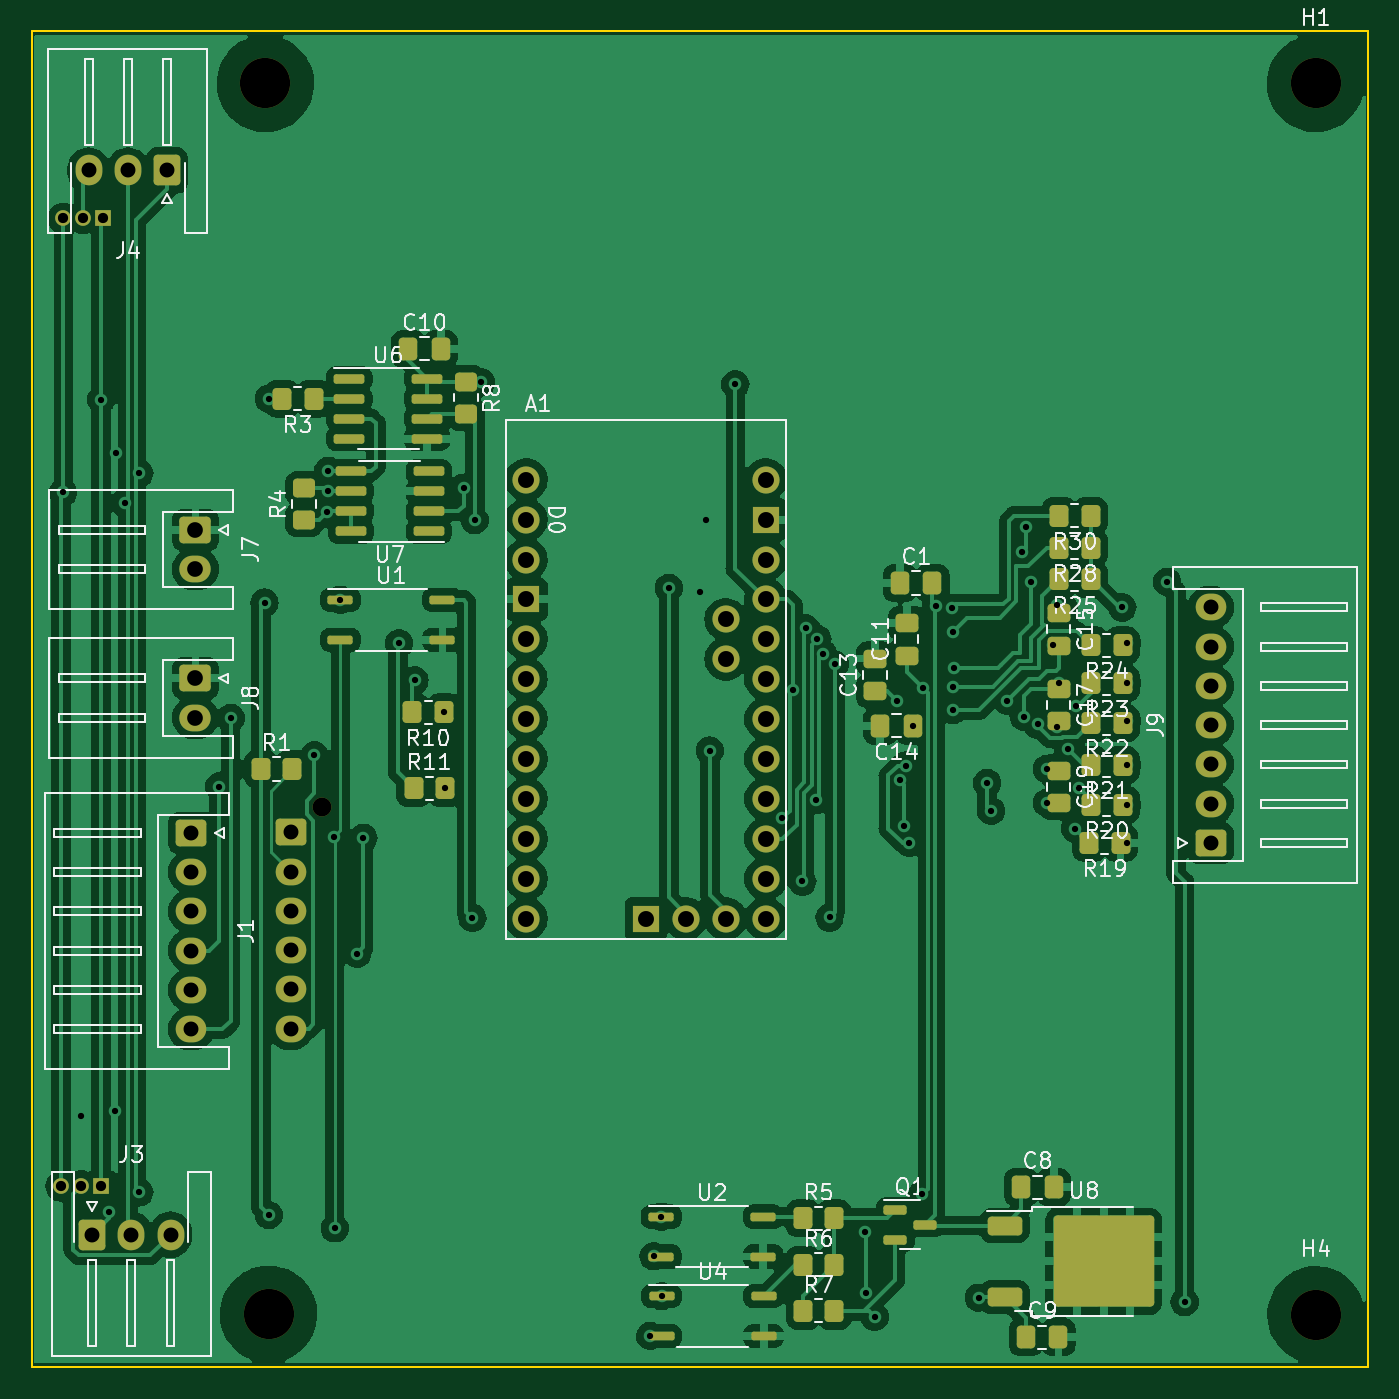
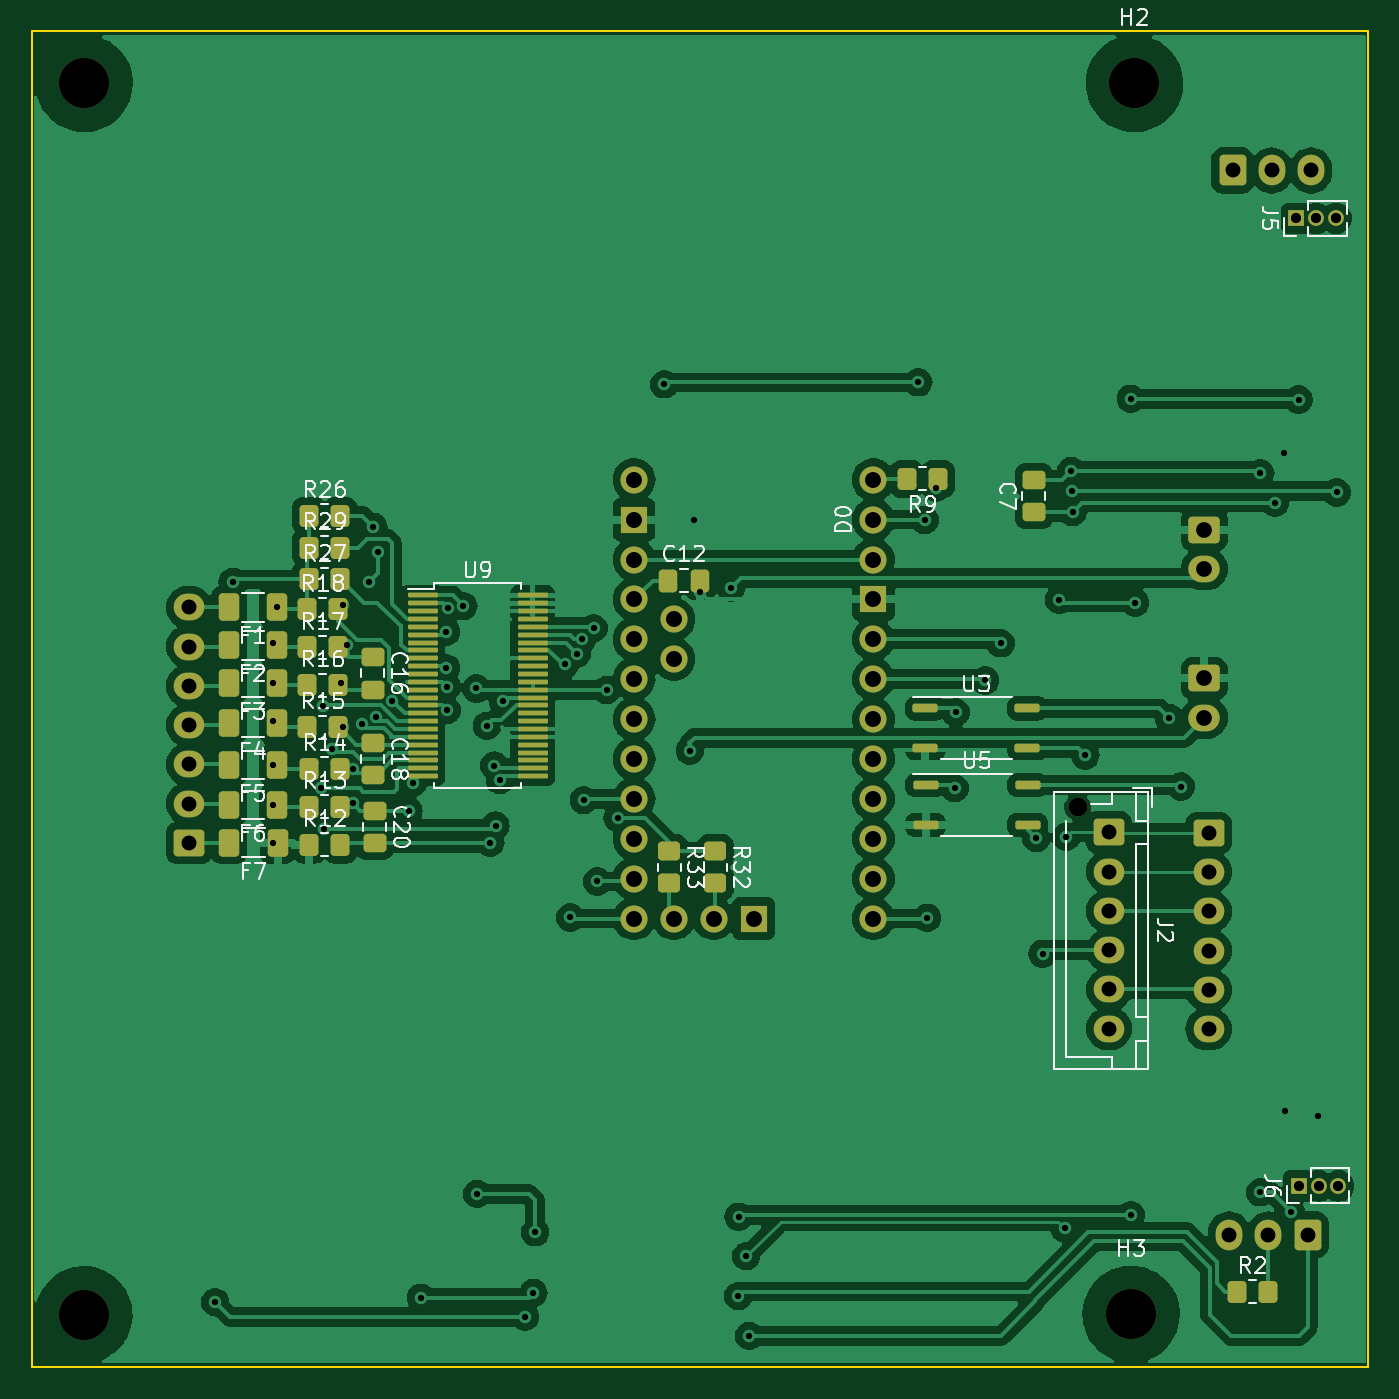
Circuit board: 11 layer files. Board 85.1 x 85.1 mm.
- bottom_copper: BMS LTC6804-2-B_Cu.gbr (204569 bytes)
- bottom_mask: BMS LTC6804-2-B_Mask.gbr (7943 bytes)
- paste: BMS LTC6804-2-B_Paste.gbr (5162 bytes)
- bottom_silk: BMS LTC6804-2-B_Silkscreen.gbr (49791 bytes)
- outline: BMS LTC6804-2-Edge_Cuts.gbr (610 bytes)
- top_copper: BMS LTC6804-2-F_Cu.gbr (218687 bytes)
- top_mask: BMS LTC6804-2-F_Mask.gbr (8185 bytes)
- paste: BMS LTC6804-2-F_Paste.gbr (5476 bytes)
- top_silk: BMS LTC6804-2-F_Silkscreen.gbr (70073 bytes)
- drill: BMS LTC6804-2-NPTH-drl.gbr (776 bytes)
- drill: BMS LTC6804-2-PTH-drl.gbr (4771 bytes)

=== bottom_copper: BMS LTC6804-2-B_Cu.gbr (204569 bytes, source omitted) ===
=== bottom_mask: BMS LTC6804-2-B_Mask.gbr (7943 bytes, source omitted) ===
=== paste: BMS LTC6804-2-B_Paste.gbr ===
%TF.GenerationSoftware,KiCad,Pcbnew,7.0.9*%
%TF.CreationDate,2024-01-08T18:18:13+05:30*%
%TF.ProjectId,BMS LTC6804-2,424d5320-4c54-4433-9638-30342d322e6b,rev?*%
%TF.SameCoordinates,Original*%
%TF.FileFunction,Paste,Bot*%
%TF.FilePolarity,Positive*%
%FSLAX46Y46*%
G04 Gerber Fmt 4.6, Leading zero omitted, Abs format (unit mm)*
G04 Created by KiCad (PCBNEW 7.0.9) date 2024-01-08 18:18:13*
%MOMM*%
%LPD*%
G01*
G04 APERTURE LIST*
G04 Aperture macros list*
%AMRoundRect*
0 Rectangle with rounded corners*
0 $1 Rounding radius*
0 $2 $3 $4 $5 $6 $7 $8 $9 X,Y pos of 4 corners*
0 Add a 4 corners polygon primitive as box body*
4,1,4,$2,$3,$4,$5,$6,$7,$8,$9,$2,$3,0*
0 Add four circle primitives for the rounded corners*
1,1,$1+$1,$2,$3*
1,1,$1+$1,$4,$5*
1,1,$1+$1,$6,$7*
1,1,$1+$1,$8,$9*
0 Add four rect primitives between the rounded corners*
20,1,$1+$1,$2,$3,$4,$5,0*
20,1,$1+$1,$4,$5,$6,$7,0*
20,1,$1+$1,$6,$7,$8,$9,0*
20,1,$1+$1,$8,$9,$2,$3,0*%
G04 Aperture macros list end*
%ADD10RoundRect,0.137500X0.662500X0.137500X-0.662500X0.137500X-0.662500X-0.137500X0.662500X-0.137500X0*%
%ADD11RoundRect,0.075000X0.875000X0.075000X-0.875000X0.075000X-0.875000X-0.075000X0.875000X-0.075000X0*%
%ADD12RoundRect,0.250000X0.350000X0.450000X-0.350000X0.450000X-0.350000X-0.450000X0.350000X-0.450000X0*%
%ADD13RoundRect,0.250000X-0.400000X-0.625000X0.400000X-0.625000X0.400000X0.625000X-0.400000X0.625000X0*%
%ADD14RoundRect,0.250000X-0.350000X-0.450000X0.350000X-0.450000X0.350000X0.450000X-0.350000X0.450000X0*%
%ADD15RoundRect,0.250000X0.475000X-0.337500X0.475000X0.337500X-0.475000X0.337500X-0.475000X-0.337500X0*%
%ADD16RoundRect,0.250000X-0.450000X0.350000X-0.450000X-0.350000X0.450000X-0.350000X0.450000X0.350000X0*%
%ADD17RoundRect,0.250000X-0.475000X0.337500X-0.475000X-0.337500X0.475000X-0.337500X0.475000X0.337500X0*%
%ADD18RoundRect,0.250000X0.337500X0.475000X-0.337500X0.475000X-0.337500X-0.475000X0.337500X-0.475000X0*%
G04 APERTURE END LIST*
D10*
%TO.C,U3*%
X50671800Y-58877200D03*
X50671800Y-61417200D03*
X44171800Y-61417200D03*
X44171800Y-58877200D03*
%TD*%
D11*
%TO.C,U9*%
X82677000Y-51690000D03*
X82677000Y-52190000D03*
X82677000Y-52690000D03*
X82677000Y-53190000D03*
X82677000Y-53690000D03*
X82677000Y-54190000D03*
X82677000Y-54690000D03*
X82677000Y-55190000D03*
X82677000Y-55690000D03*
X82677000Y-56190000D03*
X82677000Y-56690000D03*
X82677000Y-57190000D03*
X82677000Y-57690000D03*
X82677000Y-58190000D03*
X82677000Y-58690000D03*
X82677000Y-59190000D03*
X82677000Y-59690000D03*
X82677000Y-60190000D03*
X82677000Y-60690000D03*
X82677000Y-61190000D03*
X82677000Y-61690000D03*
X82677000Y-62190000D03*
X82677000Y-62690000D03*
X82677000Y-63190000D03*
X75677000Y-63190000D03*
X75677000Y-62690000D03*
X75677000Y-62190000D03*
X75677000Y-61690000D03*
X75677000Y-61190000D03*
X75677000Y-60690000D03*
X75677000Y-60190000D03*
X75677000Y-59690000D03*
X75677000Y-59190000D03*
X75677000Y-58690000D03*
X75677000Y-58190000D03*
X75677000Y-57690000D03*
X75677000Y-57190000D03*
X75677000Y-56690000D03*
X75677000Y-56190000D03*
X75677000Y-55690000D03*
X75677000Y-55190000D03*
X75677000Y-54690000D03*
X75677000Y-54190000D03*
X75677000Y-53690000D03*
X75677000Y-53190000D03*
X75677000Y-52690000D03*
X75677000Y-52190000D03*
X75677000Y-51690000D03*
%TD*%
D12*
%TO.C,R12*%
X89900000Y-67564000D03*
X87900000Y-67564000D03*
%TD*%
%TO.C,R16*%
X90027000Y-57404000D03*
X88027000Y-57404000D03*
%TD*%
%TO.C,R17*%
X90027000Y-54991000D03*
X88027000Y-54991000D03*
%TD*%
D13*
%TO.C,F2*%
X91922000Y-54864000D03*
X95022000Y-54864000D03*
%TD*%
D14*
%TO.C,R9*%
X49850800Y-44272200D03*
X51850800Y-44272200D03*
%TD*%
D12*
%TO.C,R13*%
X89900000Y-65151000D03*
X87900000Y-65151000D03*
%TD*%
D15*
%TO.C,C7*%
X43764200Y-46401900D03*
X43764200Y-44326900D03*
%TD*%
D16*
%TO.C,R33*%
X66979800Y-67986400D03*
X66979800Y-69986400D03*
%TD*%
D12*
%TO.C,R27*%
X89900000Y-50673000D03*
X87900000Y-50673000D03*
%TD*%
%TO.C,R29*%
X89900000Y-48641000D03*
X87900000Y-48641000D03*
%TD*%
D17*
%TO.C,C18*%
X85852000Y-61065500D03*
X85852000Y-63140500D03*
%TD*%
D13*
%TO.C,F4*%
X91922000Y-59817000D03*
X95022000Y-59817000D03*
%TD*%
D12*
%TO.C,R14*%
X89900000Y-62738000D03*
X87900000Y-62738000D03*
%TD*%
%TO.C,R2*%
X30845000Y-96012000D03*
X28845000Y-96012000D03*
%TD*%
D13*
%TO.C,F1*%
X91922000Y-52451000D03*
X95022000Y-52451000D03*
%TD*%
D17*
%TO.C,C20*%
X85725000Y-65383500D03*
X85725000Y-67458500D03*
%TD*%
D12*
%TO.C,R15*%
X90027000Y-60071000D03*
X88027000Y-60071000D03*
%TD*%
D17*
%TO.C,C16*%
X85852000Y-55604500D03*
X85852000Y-57679500D03*
%TD*%
D10*
%TO.C,U5*%
X50646400Y-63754000D03*
X50646400Y-66294000D03*
X44146400Y-66294000D03*
X44146400Y-63754000D03*
%TD*%
D13*
%TO.C,F7*%
X91896000Y-67437000D03*
X94996000Y-67437000D03*
%TD*%
D12*
%TO.C,R26*%
X89900000Y-46609000D03*
X87900000Y-46609000D03*
%TD*%
D13*
%TO.C,F3*%
X91922000Y-57277000D03*
X95022000Y-57277000D03*
%TD*%
%TO.C,F5*%
X91922000Y-62484000D03*
X95022000Y-62484000D03*
%TD*%
%TO.C,F6*%
X91922000Y-65024000D03*
X95022000Y-65024000D03*
%TD*%
D16*
%TO.C,R32*%
X64029800Y-67986400D03*
X64029800Y-69986400D03*
%TD*%
D12*
%TO.C,R18*%
X90027000Y-52578000D03*
X88027000Y-52578000D03*
%TD*%
D18*
%TO.C,C12*%
X67077500Y-50749200D03*
X65002500Y-50749200D03*
%TD*%
M02*

=== bottom_silk: BMS LTC6804-2-B_Silkscreen.gbr (49791 bytes, source omitted) ===
=== outline: BMS LTC6804-2-Edge_Cuts.gbr ===
%TF.GenerationSoftware,KiCad,Pcbnew,7.0.9*%
%TF.CreationDate,2024-01-08T18:18:13+05:30*%
%TF.ProjectId,BMS LTC6804-2,424d5320-4c54-4433-9638-30342d322e6b,rev?*%
%TF.SameCoordinates,Original*%
%TF.FileFunction,Profile,NP*%
%FSLAX46Y46*%
G04 Gerber Fmt 4.6, Leading zero omitted, Abs format (unit mm)*
G04 Created by KiCad (PCBNEW 7.0.9) date 2024-01-08 18:18:13*
%MOMM*%
%LPD*%
G01*
G04 APERTURE LIST*
%TA.AperFunction,Profile*%
%ADD10C,0.100000*%
%TD*%
G04 APERTURE END LIST*
D10*
X22479000Y-15748000D02*
X107569000Y-15748000D01*
X107569000Y-100838000D01*
X22479000Y-100838000D01*
X22479000Y-15748000D01*
M02*

=== top_copper: BMS LTC6804-2-F_Cu.gbr (218687 bytes, source omitted) ===
=== top_mask: BMS LTC6804-2-F_Mask.gbr (8185 bytes, source omitted) ===
=== paste: BMS LTC6804-2-F_Paste.gbr ===
%TF.GenerationSoftware,KiCad,Pcbnew,7.0.9*%
%TF.CreationDate,2024-01-08T18:18:13+05:30*%
%TF.ProjectId,BMS LTC6804-2,424d5320-4c54-4433-9638-30342d322e6b,rev?*%
%TF.SameCoordinates,Original*%
%TF.FileFunction,Paste,Top*%
%TF.FilePolarity,Positive*%
%FSLAX46Y46*%
G04 Gerber Fmt 4.6, Leading zero omitted, Abs format (unit mm)*
G04 Created by KiCad (PCBNEW 7.0.9) date 2024-01-08 18:18:13*
%MOMM*%
%LPD*%
G01*
G04 APERTURE LIST*
G04 Aperture macros list*
%AMRoundRect*
0 Rectangle with rounded corners*
0 $1 Rounding radius*
0 $2 $3 $4 $5 $6 $7 $8 $9 X,Y pos of 4 corners*
0 Add a 4 corners polygon primitive as box body*
4,1,4,$2,$3,$4,$5,$6,$7,$8,$9,$2,$3,0*
0 Add four circle primitives for the rounded corners*
1,1,$1+$1,$2,$3*
1,1,$1+$1,$4,$5*
1,1,$1+$1,$6,$7*
1,1,$1+$1,$8,$9*
0 Add four rect primitives between the rounded corners*
20,1,$1+$1,$2,$3,$4,$5,0*
20,1,$1+$1,$4,$5,$6,$7,0*
20,1,$1+$1,$6,$7,$8,$9,0*
20,1,$1+$1,$8,$9,$2,$3,0*%
G04 Aperture macros list end*
%ADD10RoundRect,0.250000X0.337500X0.475000X-0.337500X0.475000X-0.337500X-0.475000X0.337500X-0.475000X0*%
%ADD11RoundRect,0.250000X-0.350000X-0.450000X0.350000X-0.450000X0.350000X0.450000X-0.350000X0.450000X0*%
%ADD12RoundRect,0.250000X0.450000X-0.350000X0.450000X0.350000X-0.450000X0.350000X-0.450000X-0.350000X0*%
%ADD13RoundRect,0.150000X-0.825000X-0.150000X0.825000X-0.150000X0.825000X0.150000X-0.825000X0.150000X0*%
%ADD14RoundRect,0.250000X0.350000X0.450000X-0.350000X0.450000X-0.350000X-0.450000X0.350000X-0.450000X0*%
%ADD15RoundRect,0.137500X-0.662500X-0.137500X0.662500X-0.137500X0.662500X0.137500X-0.662500X0.137500X0*%
%ADD16RoundRect,0.250000X-0.475000X0.337500X-0.475000X-0.337500X0.475000X-0.337500X0.475000X0.337500X0*%
%ADD17RoundRect,0.250000X0.475000X-0.337500X0.475000X0.337500X-0.475000X0.337500X-0.475000X-0.337500X0*%
%ADD18RoundRect,0.250000X-0.337500X-0.475000X0.337500X-0.475000X0.337500X0.475000X-0.337500X0.475000X0*%
%ADD19RoundRect,0.150000X-0.587500X-0.150000X0.587500X-0.150000X0.587500X0.150000X-0.587500X0.150000X0*%
%ADD20RoundRect,0.150000X0.825000X0.150000X-0.825000X0.150000X-0.825000X-0.150000X0.825000X-0.150000X0*%
%ADD21RoundRect,0.250000X-0.450000X0.350000X-0.450000X-0.350000X0.450000X-0.350000X0.450000X0.350000X0*%
%ADD22RoundRect,0.250000X-0.850000X-0.350000X0.850000X-0.350000X0.850000X0.350000X-0.850000X0.350000X0*%
%ADD23RoundRect,0.250000X-1.275000X-1.125000X1.275000X-1.125000X1.275000X1.125000X-1.275000X1.125000X0*%
G04 APERTURE END LIST*
D10*
%TO.C,C14*%
X78583700Y-59994800D03*
X76508700Y-59994800D03*
%TD*%
D11*
%TO.C,R1*%
X37090600Y-62738000D03*
X39090600Y-62738000D03*
%TD*%
%TO.C,R7*%
X71593200Y-97238400D03*
X73593200Y-97238400D03*
%TD*%
D12*
%TO.C,R4*%
X39827200Y-46872400D03*
X39827200Y-44872400D03*
%TD*%
D13*
%TO.C,U6*%
X42711600Y-37896800D03*
X42711600Y-39166800D03*
X42711600Y-40436800D03*
X42711600Y-41706800D03*
X47661600Y-41706800D03*
X47661600Y-40436800D03*
X47661600Y-39166800D03*
X47661600Y-37896800D03*
%TD*%
D11*
%TO.C,R11*%
X46802800Y-63957200D03*
X48802800Y-63957200D03*
%TD*%
D14*
%TO.C,R24*%
X91932000Y-54864000D03*
X89932000Y-54864000D03*
%TD*%
%TO.C,R3*%
X40436800Y-39166800D03*
X38436800Y-39166800D03*
%TD*%
D15*
%TO.C,U1*%
X42141000Y-51968400D03*
X42141000Y-54508400D03*
X48641000Y-54508400D03*
X48641000Y-51968400D03*
%TD*%
D16*
%TO.C,C15*%
X87884000Y-52810500D03*
X87884000Y-54885500D03*
%TD*%
D14*
%TO.C,R19*%
X91805000Y-67437000D03*
X89805000Y-67437000D03*
%TD*%
D16*
%TO.C,C17*%
X87884000Y-57636500D03*
X87884000Y-59711500D03*
%TD*%
D17*
%TO.C,C11*%
X78206600Y-55520500D03*
X78206600Y-53445500D03*
%TD*%
D18*
%TO.C,C1*%
X77757200Y-50901600D03*
X79832200Y-50901600D03*
%TD*%
D19*
%TO.C,Q1*%
X77472300Y-90794800D03*
X77472300Y-92694800D03*
X79347300Y-91744800D03*
%TD*%
D17*
%TO.C,C13*%
X76174600Y-57781100D03*
X76174600Y-55706100D03*
%TD*%
D18*
%TO.C,C9*%
X85779700Y-98907600D03*
X87854700Y-98907600D03*
%TD*%
D20*
%TO.C,U7*%
X47763200Y-47602600D03*
X47763200Y-46332600D03*
X47763200Y-45062600D03*
X47763200Y-43792600D03*
X42813200Y-43792600D03*
X42813200Y-45062600D03*
X42813200Y-46332600D03*
X42813200Y-47602600D03*
%TD*%
D11*
%TO.C,R6*%
X71593200Y-94288400D03*
X73593200Y-94288400D03*
%TD*%
D18*
%TO.C,C10*%
X46460500Y-35991800D03*
X48535500Y-35991800D03*
%TD*%
D14*
%TO.C,R30*%
X89900000Y-46609000D03*
X87900000Y-46609000D03*
%TD*%
D21*
%TO.C,R8*%
X50139600Y-38116000D03*
X50139600Y-40116000D03*
%TD*%
D14*
%TO.C,R23*%
X91932000Y-57277000D03*
X89932000Y-57277000D03*
%TD*%
D18*
%TO.C,C8*%
X85474900Y-89357200D03*
X87549900Y-89357200D03*
%TD*%
D14*
%TO.C,R20*%
X91932000Y-65024000D03*
X89932000Y-65024000D03*
%TD*%
D22*
%TO.C,U8*%
X84427400Y-91800600D03*
D23*
X89052400Y-92555600D03*
X89052400Y-95605600D03*
X92402400Y-92555600D03*
X92402400Y-95605600D03*
D22*
X84427400Y-96360600D03*
%TD*%
D15*
%TO.C,U2*%
X62561400Y-91236800D03*
X62561400Y-93776800D03*
X69061400Y-93776800D03*
X69061400Y-91236800D03*
%TD*%
D14*
%TO.C,R28*%
X89900000Y-48641000D03*
X87900000Y-48641000D03*
%TD*%
%TO.C,R25*%
X89900000Y-50673000D03*
X87900000Y-50673000D03*
%TD*%
D15*
%TO.C,U4*%
X62586800Y-96291400D03*
X62586800Y-98831400D03*
X69086800Y-98831400D03*
X69086800Y-96291400D03*
%TD*%
D16*
%TO.C,C19*%
X87884000Y-62843500D03*
X87884000Y-64918500D03*
%TD*%
D11*
%TO.C,R5*%
X71593200Y-91338400D03*
X73593200Y-91338400D03*
%TD*%
D14*
%TO.C,R22*%
X91932000Y-59817000D03*
X89932000Y-59817000D03*
%TD*%
%TO.C,R10*%
X48726600Y-59131200D03*
X46726600Y-59131200D03*
%TD*%
%TO.C,R21*%
X91932000Y-62484000D03*
X89932000Y-62484000D03*
%TD*%
M02*

=== top_silk: BMS LTC6804-2-F_Silkscreen.gbr (70073 bytes, source omitted) ===
=== drill: BMS LTC6804-2-NPTH-drl.gbr ===
%TF.GenerationSoftware,KiCad,Pcbnew,7.0.9*%
%TF.CreationDate,2024-01-08T18:18:17+05:30*%
%TF.ProjectId,BMS LTC6804-2,424d5320-4c54-4433-9638-30342d322e6b,rev?*%
%TF.SameCoordinates,Original*%
%TF.FileFunction,NonPlated,1,2,NPTH,Drill*%
%TF.FilePolarity,Positive*%
%FSLAX46Y46*%
G04 Gerber Fmt 4.6, Leading zero omitted, Abs format (unit mm)*
G04 Created by KiCad (PCBNEW 7.0.9) date 2024-01-08 18:18:17*
%MOMM*%
%LPD*%
G01*
G04 APERTURE LIST*
%TA.AperFunction,ComponentDrill*%
%ADD10C,1.200000*%
%TD*%
%TA.AperFunction,ComponentDrill*%
%ADD11C,3.200000*%
%TD*%
G04 APERTURE END LIST*
D10*
%TO.C,J2*%
X40972000Y-65175000D03*
D11*
%TO.C,H2*%
X37363400Y-19100800D03*
%TO.C,H3*%
X37566600Y-97459800D03*
%TO.C,H1*%
X104216200Y-19100800D03*
%TO.C,H4*%
X104241600Y-97485200D03*
M02*

=== drill: BMS LTC6804-2-PTH-drl.gbr ===
%TF.GenerationSoftware,KiCad,Pcbnew,7.0.9*%
%TF.CreationDate,2024-01-08T18:18:17+05:30*%
%TF.ProjectId,BMS LTC6804-2,424d5320-4c54-4433-9638-30342d322e6b,rev?*%
%TF.SameCoordinates,Original*%
%TF.FileFunction,Plated,1,2,PTH,Drill*%
%TF.FilePolarity,Positive*%
%FSLAX46Y46*%
G04 Gerber Fmt 4.6, Leading zero omitted, Abs format (unit mm)*
G04 Created by KiCad (PCBNEW 7.0.9) date 2024-01-08 18:18:17*
%MOMM*%
%LPD*%
G01*
G04 APERTURE LIST*
%TA.AperFunction,ViaDrill*%
%ADD10C,0.400000*%
%TD*%
%TA.AperFunction,ComponentDrill*%
%ADD11C,0.650000*%
%TD*%
%TA.AperFunction,ComponentDrill*%
%ADD12C,0.950000*%
%TD*%
%TA.AperFunction,ComponentDrill*%
%ADD13C,1.000000*%
%TD*%
%TA.AperFunction,ComponentDrill*%
%ADD14C,1.016000*%
%TD*%
G04 APERTURE END LIST*
D10*
X24485600Y-45135800D03*
X25654000Y-84836000D03*
X26908000Y-39217600D03*
X27381200Y-90932000D03*
X27787600Y-84480400D03*
X27863800Y-42646600D03*
X28409300Y-45784100D03*
X29339500Y-43916600D03*
X29339500Y-89687400D03*
X34417000Y-63855600D03*
X35153600Y-59486800D03*
X37312600Y-52146200D03*
X37592000Y-39166800D03*
X37592000Y-91135200D03*
X40487600Y-61874400D03*
X41300400Y-46380400D03*
X41325800Y-45059600D03*
X41376600Y-43764200D03*
X41706800Y-67056000D03*
X41783000Y-91973400D03*
X42141000Y-51968400D03*
X43205400Y-74498200D03*
X43611800Y-67132200D03*
X45872400Y-54737000D03*
X46863000Y-57099200D03*
X48726600Y-59131200D03*
X48802800Y-63957200D03*
X49987200Y-44831000D03*
X50546000Y-72212200D03*
X50698400Y-46888400D03*
X51104800Y-38125400D03*
X61874400Y-98831400D03*
X62077600Y-93751400D03*
X62561400Y-91236800D03*
X62586800Y-96291400D03*
X63042800Y-51206400D03*
X65024000Y-51485800D03*
X65405000Y-46863000D03*
X65659000Y-61569600D03*
X67284600Y-38252400D03*
X70256400Y-65862200D03*
X70954300Y-57708800D03*
X71551800Y-69900800D03*
X71780400Y-53771800D03*
X72415400Y-64719200D03*
X72501428Y-54463987D03*
X72860662Y-55396702D03*
X73279000Y-72186800D03*
X73609200Y-56083200D03*
X75514200Y-92227400D03*
X75615800Y-96088200D03*
X76149200Y-97612200D03*
X77571600Y-58414500D03*
X77749400Y-63449200D03*
X78028800Y-66344800D03*
X78121785Y-62521657D03*
X78359000Y-67437000D03*
X78583700Y-59994800D03*
X79197200Y-89789000D03*
X79248500Y-57607200D03*
X80083411Y-52366023D03*
X81076800Y-52476400D03*
X81137603Y-57498014D03*
X81140208Y-58984679D03*
X81169585Y-54003592D03*
X81178400Y-56311800D03*
X82778600Y-96393000D03*
X83312000Y-63627000D03*
X83566000Y-65405000D03*
X84592032Y-58396957D03*
X85521800Y-48945800D03*
X85648800Y-59410600D03*
X85801200Y-47333500D03*
X86106000Y-50825400D03*
X86520929Y-59900431D03*
X87122000Y-62738000D03*
X87122000Y-64897000D03*
X87503000Y-54864000D03*
X87757000Y-52324000D03*
X87757000Y-60071000D03*
X87884000Y-57277000D03*
X88452994Y-61462235D03*
X88922199Y-66534898D03*
X88987830Y-58753097D03*
X89156362Y-63944772D03*
X91922000Y-52451000D03*
X92202000Y-54737000D03*
X92202000Y-57277000D03*
X92202000Y-59690000D03*
X92202000Y-62484000D03*
X92202000Y-65024000D03*
X92202000Y-67437000D03*
X94767400Y-50825400D03*
X95885000Y-96672400D03*
D11*
%TO.C,J6*%
X24368000Y-89281000D03*
%TO.C,J5*%
X24511000Y-27686000D03*
%TO.C,J6*%
X25638000Y-89281000D03*
%TO.C,J5*%
X25781000Y-27686000D03*
%TO.C,J6*%
X26908000Y-89281000D03*
%TO.C,J5*%
X27051000Y-27686000D03*
D12*
%TO.C,J4*%
X26115000Y-24638000D03*
%TO.C,J3*%
X26329000Y-92384000D03*
%TO.C,J4*%
X28615000Y-24638000D03*
%TO.C,J3*%
X28829000Y-92384000D03*
%TO.C,J4*%
X31115000Y-24638000D03*
%TO.C,J3*%
X31329000Y-92384000D03*
%TO.C,J1*%
X32639000Y-66802000D03*
X32639000Y-69302000D03*
X32639000Y-71802000D03*
X32639000Y-74302000D03*
X32639000Y-76802000D03*
X32639000Y-79302000D03*
%TO.C,J2*%
X38972000Y-66775000D03*
X38972000Y-69275000D03*
X38972000Y-71775000D03*
X38972000Y-74275000D03*
X38972000Y-76775000D03*
X38972000Y-79275000D03*
%TO.C,J9*%
X97536000Y-52451000D03*
X97536000Y-54951000D03*
X97536000Y-57451000D03*
X97536000Y-59951000D03*
X97536000Y-62451000D03*
X97536000Y-64951000D03*
X97536000Y-67451000D03*
D13*
%TO.C,J7*%
X32914000Y-47518000D03*
X32914000Y-50018000D03*
%TO.C,J8*%
X32914000Y-56968000D03*
X32914000Y-59468000D03*
D14*
%TO.C,A1*%
X53975000Y-44323000D03*
X53975000Y-46863000D03*
X53975000Y-49403000D03*
X53975000Y-51943000D03*
X53975000Y-54483000D03*
X53975000Y-57023000D03*
X53975000Y-59563000D03*
X53975000Y-62103000D03*
X53975000Y-64643000D03*
X53975000Y-67183000D03*
X53975000Y-69723000D03*
X53975000Y-72263000D03*
X61595000Y-72263000D03*
X64135000Y-72263000D03*
X66675000Y-53213000D03*
X66675000Y-55753000D03*
X66675000Y-72263000D03*
X69215000Y-44323000D03*
X69215000Y-46863000D03*
X69215000Y-49403000D03*
X69215000Y-51943000D03*
X69215000Y-54483000D03*
X69215000Y-57023000D03*
X69215000Y-59563000D03*
X69215000Y-62103000D03*
X69215000Y-64643000D03*
X69215000Y-67183000D03*
X69215000Y-69723000D03*
X69215000Y-72263000D03*
M02*

